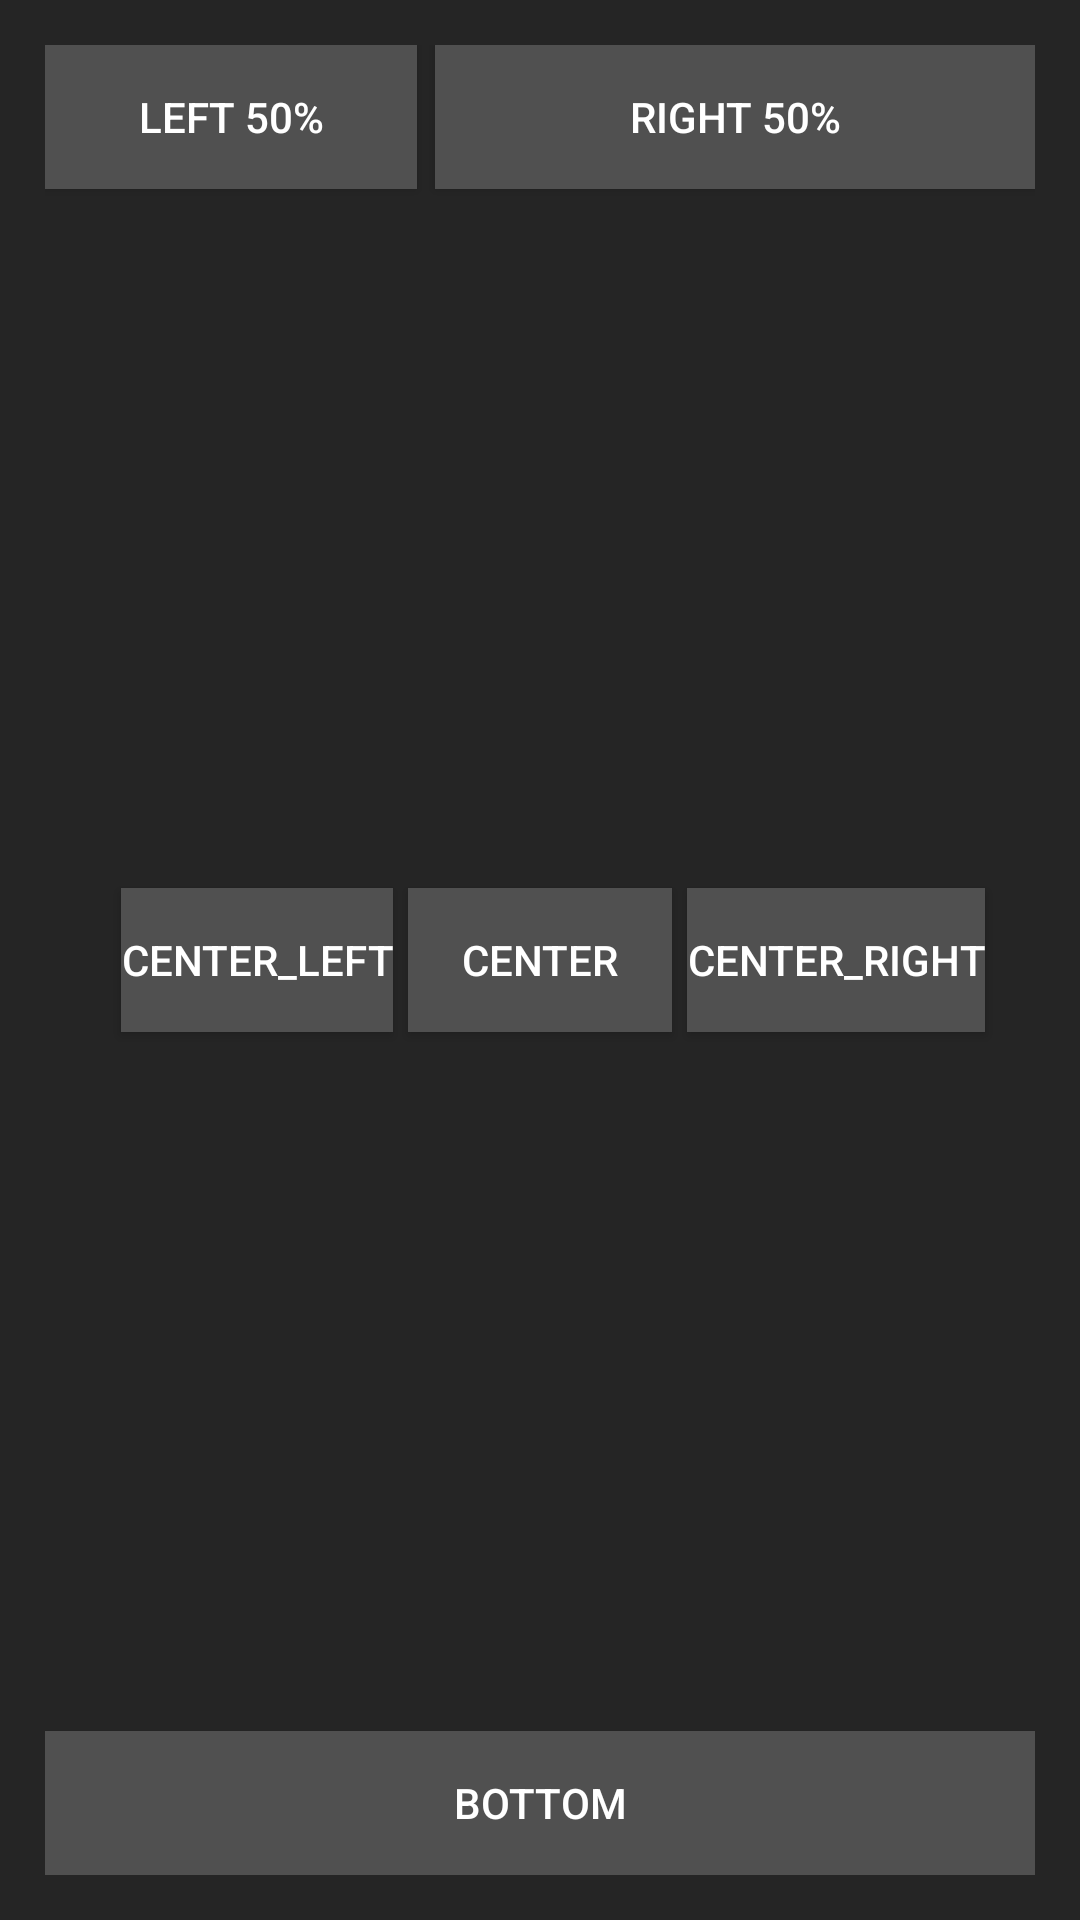

Produce the Android XML layout that renders to this screen, including the resource entries it uses.
<!-- AndroidManifest.xml: application theme Theme.Laboratory2 -->
<!-- res/layout/activity_main3.xml -->
<RelativeLayout xmlns:android="http://schemas.android.com/apk/res/android"
    android:layout_width="match_parent"
    android:layout_height="match_parent"
    android:background="#252525"
    android:padding="15dp">

    
    <Button
        android:id="@+id/button_left_50"
        android:layout_width="0dp"
        android:layout_height="wrap_content"
        android:background="#505050"
        android:layout_alignParentStart="true"
        android:layout_alignParentTop="true"
        android:layout_toStartOf="@id/button_right_50"
        android:layout_marginEnd="3dp"
        android:text="Left 50%" />

    
    <Button
        android:id="@+id/button_right_50"
        android:layout_width="200dp"
        android:layout_height="wrap_content"
        android:background="#505050"
        android:textColor="#FFFFFF"
        android:layout_alignParentEnd="true"
        android:layout_alignParentTop="true"
        android:layout_marginStart="3dp"
        android:text="Right 50%" />

    
    <Button
        android:id="@+id/button_center_left"
        android:layout_width="wrap_content"
        android:layout_height="wrap_content"
        android:layout_centerInParent="true"
        android:layout_marginRight="5dp"
        android:layout_toLeftOf="@+id/button_center"
        android:background="#505050"
        android:text="Center_Left"
        android:textColor="#FFFFFF" />

    
    <Button
        android:id="@+id/button_center"
        android:layout_width="wrap_content"
        android:layout_height="wrap_content"
        android:background="#505050"
        android:textColor="#FFFFFF"
        android:layout_centerInParent="true"
        android:text="Center" />

    
    <Button
        android:id="@+id/button_center_right"
        android:layout_width="wrap_content"
        android:layout_height="wrap_content"
        android:background="#505050"
        android:textColor="#FFFFFF"
        android:layout_centerInParent="true"
        android:layout_marginLeft="5dp"
        android:layout_toRightOf="@+id/button_center"
        android:text="Center_Right" />

    
    <Button
        android:id="@+id/button_bottom"
        android:layout_width="match_parent"
        android:layout_height="wrap_content"
        android:background="#505050"
        android:textColor="#FFFFFF"
        android:layout_alignParentBottom="true"
        android:text="Bottom" />

</RelativeLayout>
<!-- resources referenced by this layout -->
<resources>
  <style name="Theme.Laboratory2" parent="Base.Theme.Laboratory2" />
  <style name="Base.Theme.Laboratory2" parent="Theme.AppCompat.Light.NoActionBar">
          <item name="android:textColor">#FFFFFF</item>
      </style>
</resources>
